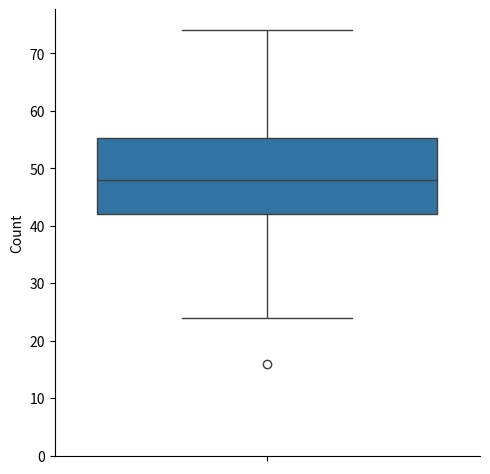

The script that saved this image:
'''
[redacted]
April 10, 2023
Notes:
'''

import matplotlib.pyplot as plt
import numpy as np 
import pandas as pd
import seaborn as sns

def create_ages(mean=50, standard_deviation=13, n_samples=100, seed=42):
    '''
    create a random distribution of ages
    '''
    np.random.seed(seed)
    return np.round(np.random.normal(loc=mean, scale=standard_deviation, size=n_samples), decimals=0)

# Deal w/ outliers

# Plot distribution and boxplot
sample = create_ages()
sns.displot(sample, bins=20, kde=True)
plt.show()
sns.boxplot(data=sample)
plt.show()

# Turn into a series
ser = pd.Series(sample)
print(ser.describe())
upper_quartile, lower_quartile = np.percentile(q=[75, 25], a=ser)
iqr = upper_quartile - lower_quartile
